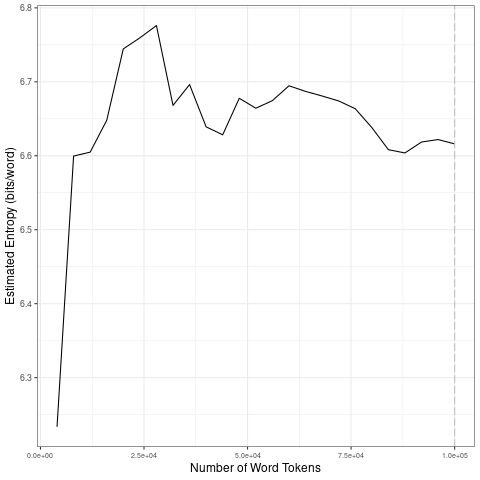

The table this chart was drawn from, first rows:
file, entropy.Corpus.Size, entropy.Entropy, sd.Corpus.Size, sd.SD
data/2021_by_es/2021-02-09_tokens_1-gram…, 4000, 6.233, 20000, 0.1948
data/2021_by_es/2021-02-09_tokens_1-gram…, 8000, 6.6, 40000, 0.05867
data/2021_by_es/2021-02-09_tokens_1-gram…, 12000, 6.605, 60000, 0.02466
data/2021_by_es/2021-02-09_tokens_1-gram…, 16000, 6.648, 80000, 0.01916
data/2021_by_es/2021-02-09_tokens_1-gram…, 20000, 6.745, 1e+05, 0.007495
data/2021_by_es/2021-02-09_tokens_1-gram…, 24000, 6.76, 20000, 0.1948
data/2021_by_es/2021-02-09_tokens_1-gram…, 28000, 6.776, 40000, 0.05867
data/2021_by_es/2021-02-09_tokens_1-gram…, 32000, 6.668, 60000, 0.02466
data/2021_by_es/2021-02-09_tokens_1-gram…, 36000, 6.696, 80000, 0.01916
data/2021_by_es/2021-02-09_tokens_1-gram…, 40000, 6.639, 1e+05, 0.007495
data/2021_by_es/2021-02-09_tokens_1-gram…, 44000, 6.628, 20000, 0.1948
data/2021_by_es/2021-02-09_tokens_1-gram…, 48000, 6.678, 40000, 0.05867
data/2021_by_es/2021-02-09_tokens_1-gram…, 52000, 6.664, 60000, 0.02466
data/2021_by_es/2021-02-09_tokens_1-gram…, 56000, 6.675, 80000, 0.01916
data/2021_by_es/2021-02-09_tokens_1-gram…, 60000, 6.695, 1e+05, 0.007495
data/2021_by_es/2021-02-09_tokens_1-gram…, 64000, 6.687, 20000, 0.1948
data/2021_by_es/2021-02-09_tokens_1-gram…, 68000, 6.681, 40000, 0.05867
data/2021_by_es/2021-02-09_tokens_1-gram…, 72000, 6.674, 60000, 0.02466
data/2021_by_es/2021-02-09_tokens_1-gram…, 76000, 6.664, 80000, 0.01916
data/2021_by_es/2021-02-09_tokens_1-gram…, 80000, 6.638, 1e+05, 0.007495
data/2021_by_es/2021-02-09_tokens_1-gram…, 84000, 6.608, 20000, 0.1948
data/2021_by_es/2021-02-09_tokens_1-gram…, 88000, 6.604, 40000, 0.05867
data/2021_by_es/2021-02-09_tokens_1-gram…, 92000, 6.619, 60000, 0.02466
data/2021_by_es/2021-02-09_tokens_1-gram…, 96000, 6.622, 80000, 0.01916
data/2021_by_es/2021-02-09_tokens_1-gram…, 1e+05, 6.616, 1e+05, 0.007495
